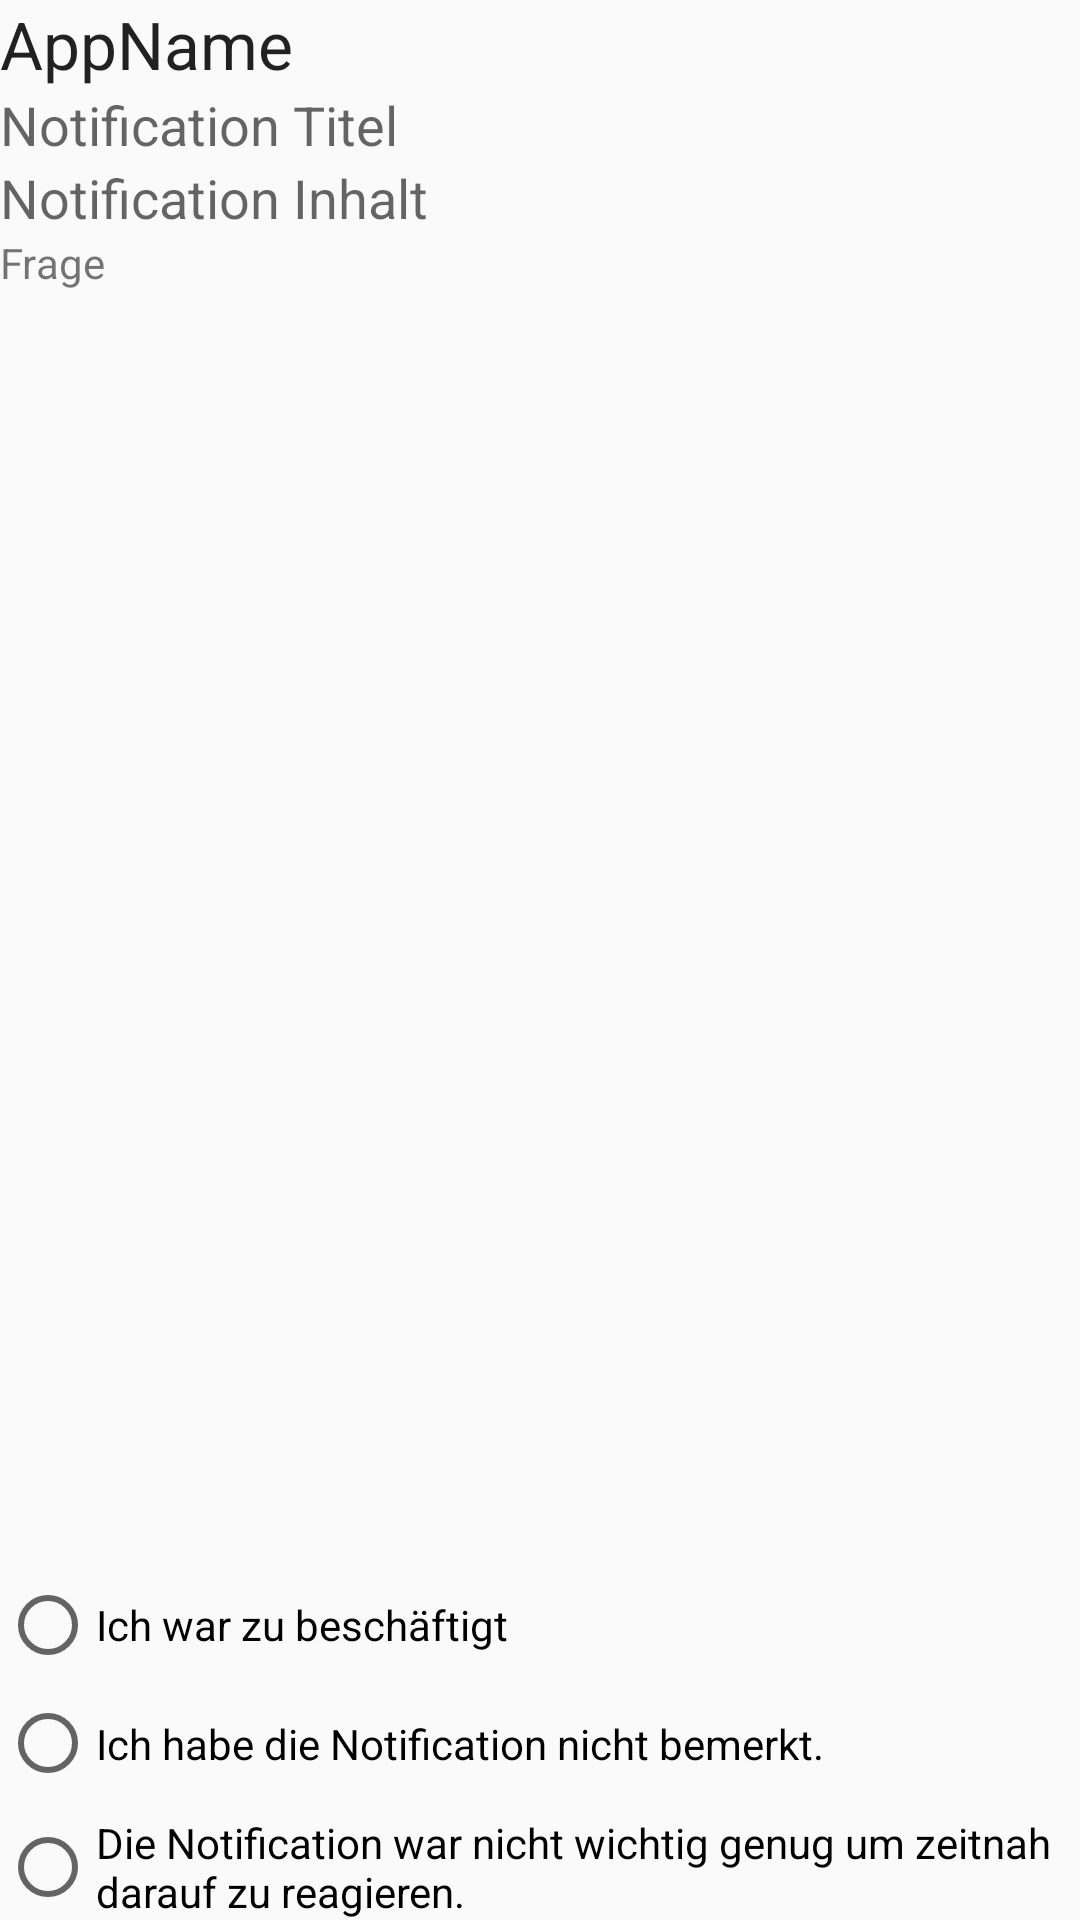

Write the Android layout XML for this screen, with the resource values it uses.
<!-- AndroidManifest.xml: application theme Theme.AppCompat.Light -->
<!-- res/layout/question_layout.xml -->
<?xml version="1.0" encoding="utf-8"?>
<LinearLayout xmlns:android="http://schemas.android.com/apk/res/android"
    android:orientation="vertical" android:layout_width="fill_parent"
    android:layout_height="wrap_content"
    android:weightSum="1">

    <TextView
        android:layout_width="wrap_content"
        android:layout_height="wrap_content"
        android:textAppearance="?android:attr/textAppearanceLarge"
        android:text="AppName"
        android:id="@+id/notificationApp" />

    <TextView
        android:layout_width="wrap_content"
        android:layout_height="wrap_content"
        android:textAppearance="?android:attr/textAppearanceMedium"
        android:text="@string/notification_title"
        android:id="@+id/notificationTitle" />

    <TextView
        android:layout_width="wrap_content"
        android:layout_height="wrap_content"
        android:textAppearance="?android:attr/textAppearanceMedium"
        android:text="@string/notification_content"
        android:id="@+id/notificationContent" />

    <TextView
        android:layout_width="match_parent"
        android:layout_height="wrap_content"
        android:text="@string/question"
        android:layout_weight="1"
        android:id="@+id/question" />

    <RadioGroup xmlns:android="http://schemas.android.com/apk/res/android"
        android:layout_width="fill_parent"
        android:layout_height="wrap_content"
        android:id="@+id/answers"
        android:orientation="vertical">

        <RadioButton
            android:layout_width="match_parent"
            android:layout_height="wrap_content"
            android:text="@string/answer1"
            android:id="@+id/answer1"
            android:checked="false" />

        <RadioButton
            android:layout_width="match_parent"
            android:layout_height="47dp"
            android:text="@string/answer2"
            android:id="@+id/answer2"
            android:checked="false" />

        <RadioButton
            android:layout_width="match_parent"
            android:layout_height="wrap_content"
            android:text="@string/answer3"
            android:id="@+id/answer3"
            android:checked="false" />

    </RadioGroup>

</LinearLayout>
<!-- resources referenced by this layout -->
<resources>
  <string name="answer1">Ich war zu beschäftigt</string>
  <string name="answer2">Ich habe die Notification nicht bemerkt.</string>
  <string name="answer3">Die Notification war nicht wichtig genug um zeitnah darauf zu reagieren.</string>
  <string name="notification_content">Notification Inhalt</string>
  <string name="notification_title">Notification Titel</string>
  <string name="question">Frage</string>
</resources>
